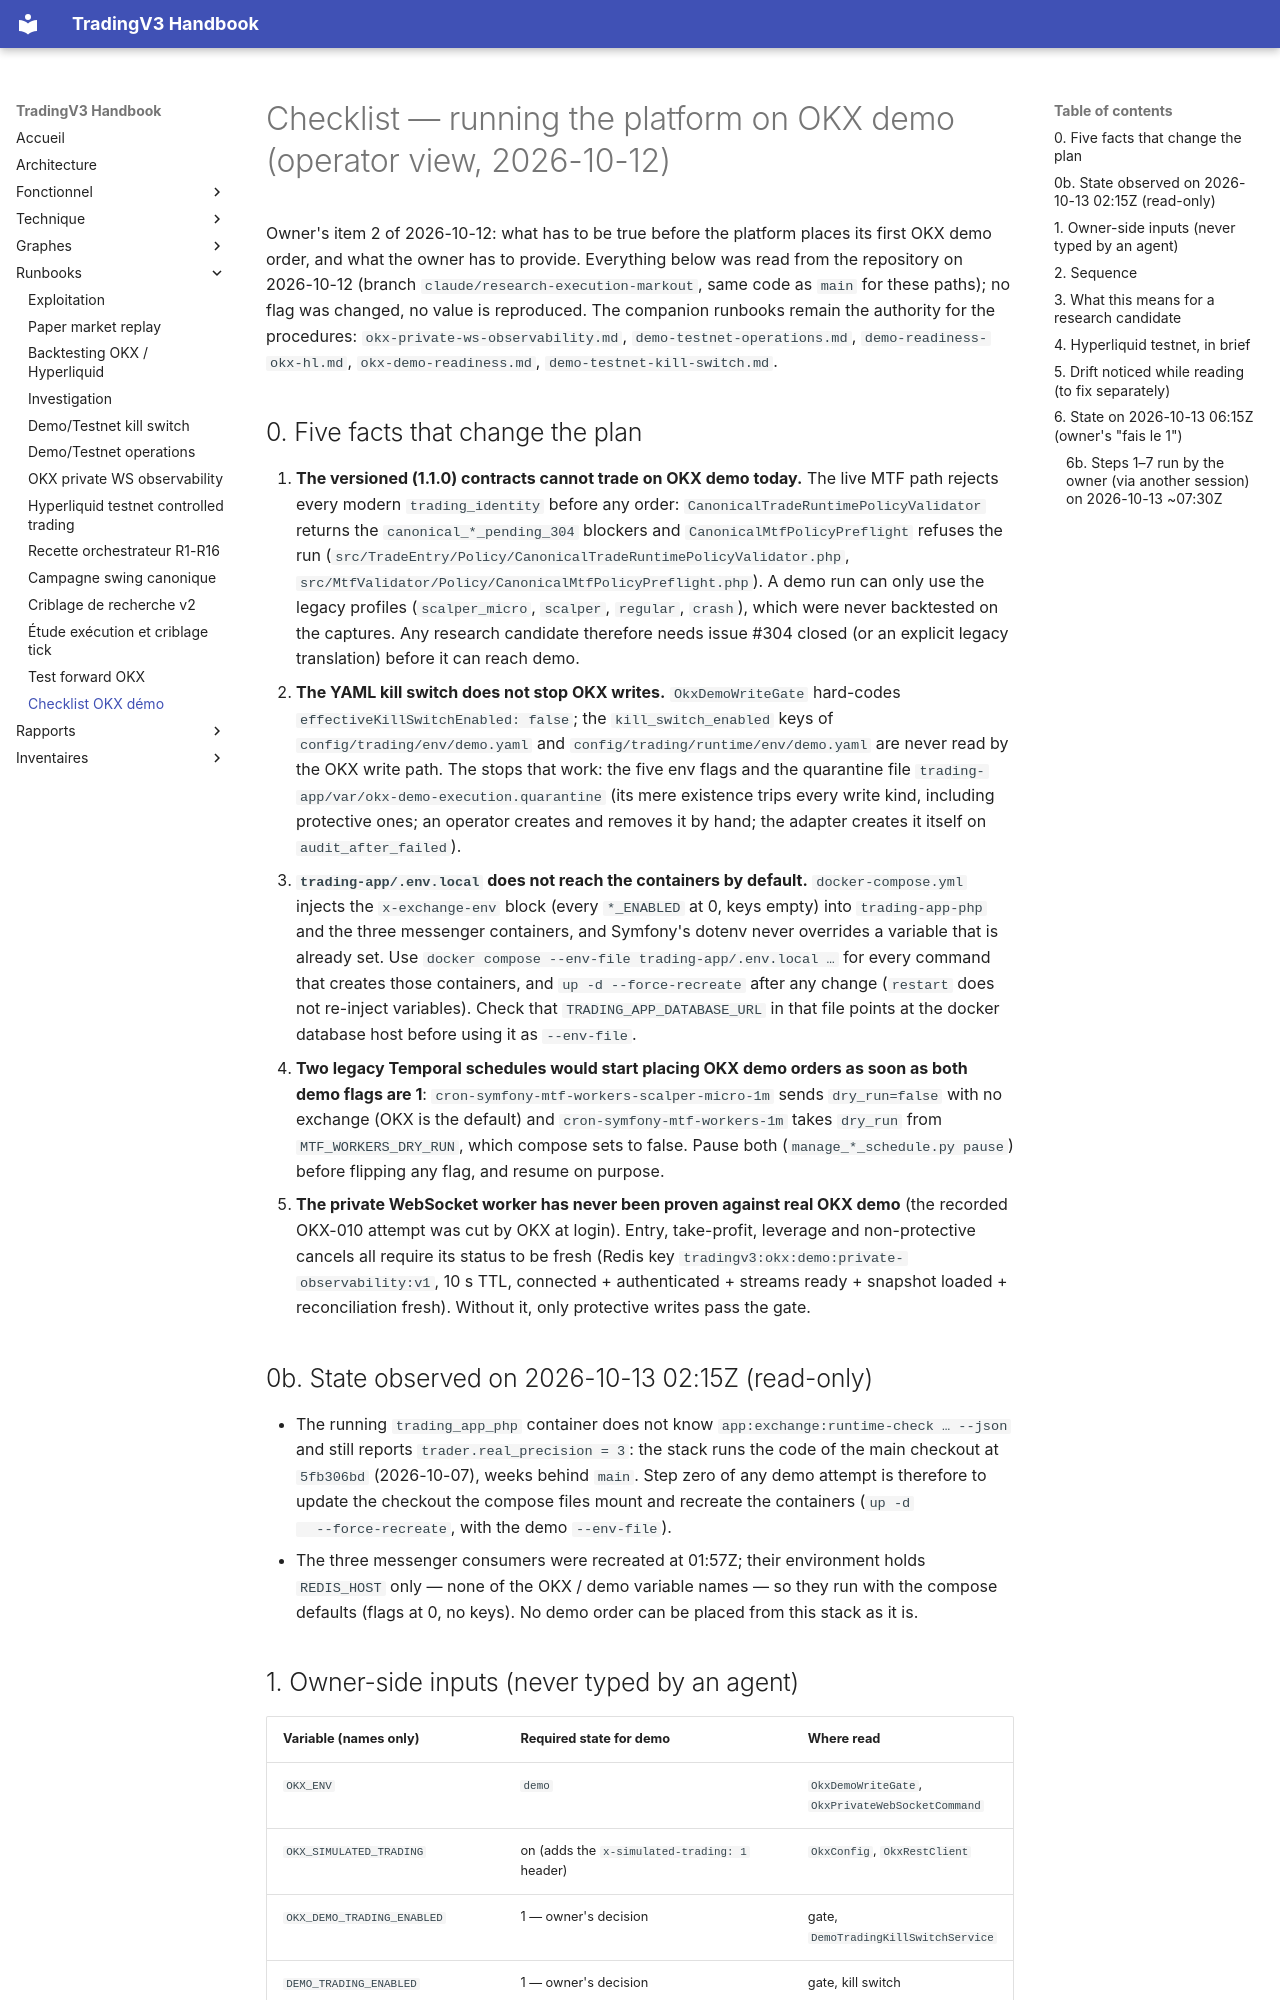

repository: pivox/tradingV3 · page: runbooks/okx-demo-go-live-checklist.html · generator: mkdocs

# Checklist — running the platform on OKX demo (operator view, 2026-10-12)

Owner's item 2 of 2026-10-12: what has to be true before the platform places its first OKX
demo order, and what the owner has to provide. Everything below was read from the repository
on 2026-10-12 (branch `claude/research-execution-markout`, same code as `main` for these
paths); no flag was changed, no value is reproduced. The companion runbooks remain the
authority for the procedures: `okx-private-ws-observability.md`, `demo-testnet-operations.md`,
`demo-readiness-okx-hl.md`, `okx-demo-readiness.md`, `demo-testnet-kill-switch.md`.

## 0. Five facts that change the plan

1. **The versioned (1.1.0) contracts cannot trade on OKX demo today.** The live MTF path
   rejects every modern `trading_identity` before any order: `CanonicalTradeRuntimePolicyValidator`
   returns the `canonical_*_pending_304` blockers and `CanonicalMtfPolicyPreflight` refuses the
   run (`src/TradeEntry/Policy/CanonicalTradeRuntimePolicyValidator.php`,
   `src/MtfValidator/Policy/CanonicalMtfPolicyPreflight.php`). A demo run can only use the
   legacy profiles (`scalper_micro`, `scalper`, `regular`, `crash`), which were never backtested
   on the captures. Any research candidate therefore needs issue #304 closed (or an explicit
   legacy translation) before it can reach demo.
2. **The YAML kill switch does not stop OKX writes.** `OkxDemoWriteGate` hard-codes
   `effectiveKillSwitchEnabled: false`; the `kill_switch_enabled` keys of
   `config/trading/env/demo.yaml` and `config/trading/runtime/env/demo.yaml` are never read by
   the OKX write path. The stops that work: the five env flags and the quarantine file
   `trading-app/var/okx-demo-execution.quarantine` (its mere existence trips every write kind,
   including protective ones; an operator creates and removes it by hand; the adapter creates
   it itself on `audit_after_failed`).
3. **`trading-app/.env.local` does not reach the containers by default.** `docker-compose.yml`
   injects the `x-exchange-env` block (every `*_ENABLED` at 0, keys empty) into
   `trading-app-php` and the three messenger containers, and Symfony's dotenv never overrides
   a variable that is already set. Use `docker compose --env-file trading-app/.env.local …`
   for every command that creates those containers, and `up -d --force-recreate` after any
   change (`restart` does not re-inject variables). Check that `TRADING_APP_DATABASE_URL` in
   that file points at the docker database host before using it as `--env-file`.
4. **Two legacy Temporal schedules would start placing OKX demo orders as soon as both demo
   flags are 1**: `cron-symfony-mtf-workers-scalper-micro-1m` sends `dry_run=false` with no
   exchange (OKX is the default) and `cron-symfony-mtf-workers-1m` takes `dry_run` from
   `MTF_WORKERS_DRY_RUN`, which compose sets to false. Pause both (`manage_*_schedule.py pause`)
   before flipping any flag, and resume on purpose.
5. **The private WebSocket worker has never been proven against real OKX demo** (the recorded
   OKX-010 attempt was cut by OKX at login). Entry, take-profit, leverage and non-protective
   cancels all require its status to be fresh (Redis key
   `tradingv3:okx:demo:private-observability:v1`, 10 s TTL, connected + authenticated +
   streams ready + snapshot loaded + reconciliation fresh). Without it, only protective
   writes pass the gate.

## 0b. State observed on 2026-10-13 02:15Z (read-only)

- The running `trading_app_php` container does not know `app:exchange:runtime-check … --json`
  and still reports `trader.real_precision = 3`: the stack runs the code of the main checkout
  at `5fb306bd` (2026-10-07), weeks behind `main`. Step zero of any demo attempt is therefore
  to update the checkout the compose files mount and recreate the containers (`up -d
  --force-recreate`, with the demo `--env-file`).
- The three messenger consumers were recreated at 01:57Z; their environment holds `REDIS_HOST`
  only — none of the OKX / demo variable names — so they run with the compose defaults (flags
  at 0, no keys). No demo order can be placed from this stack as it is.
